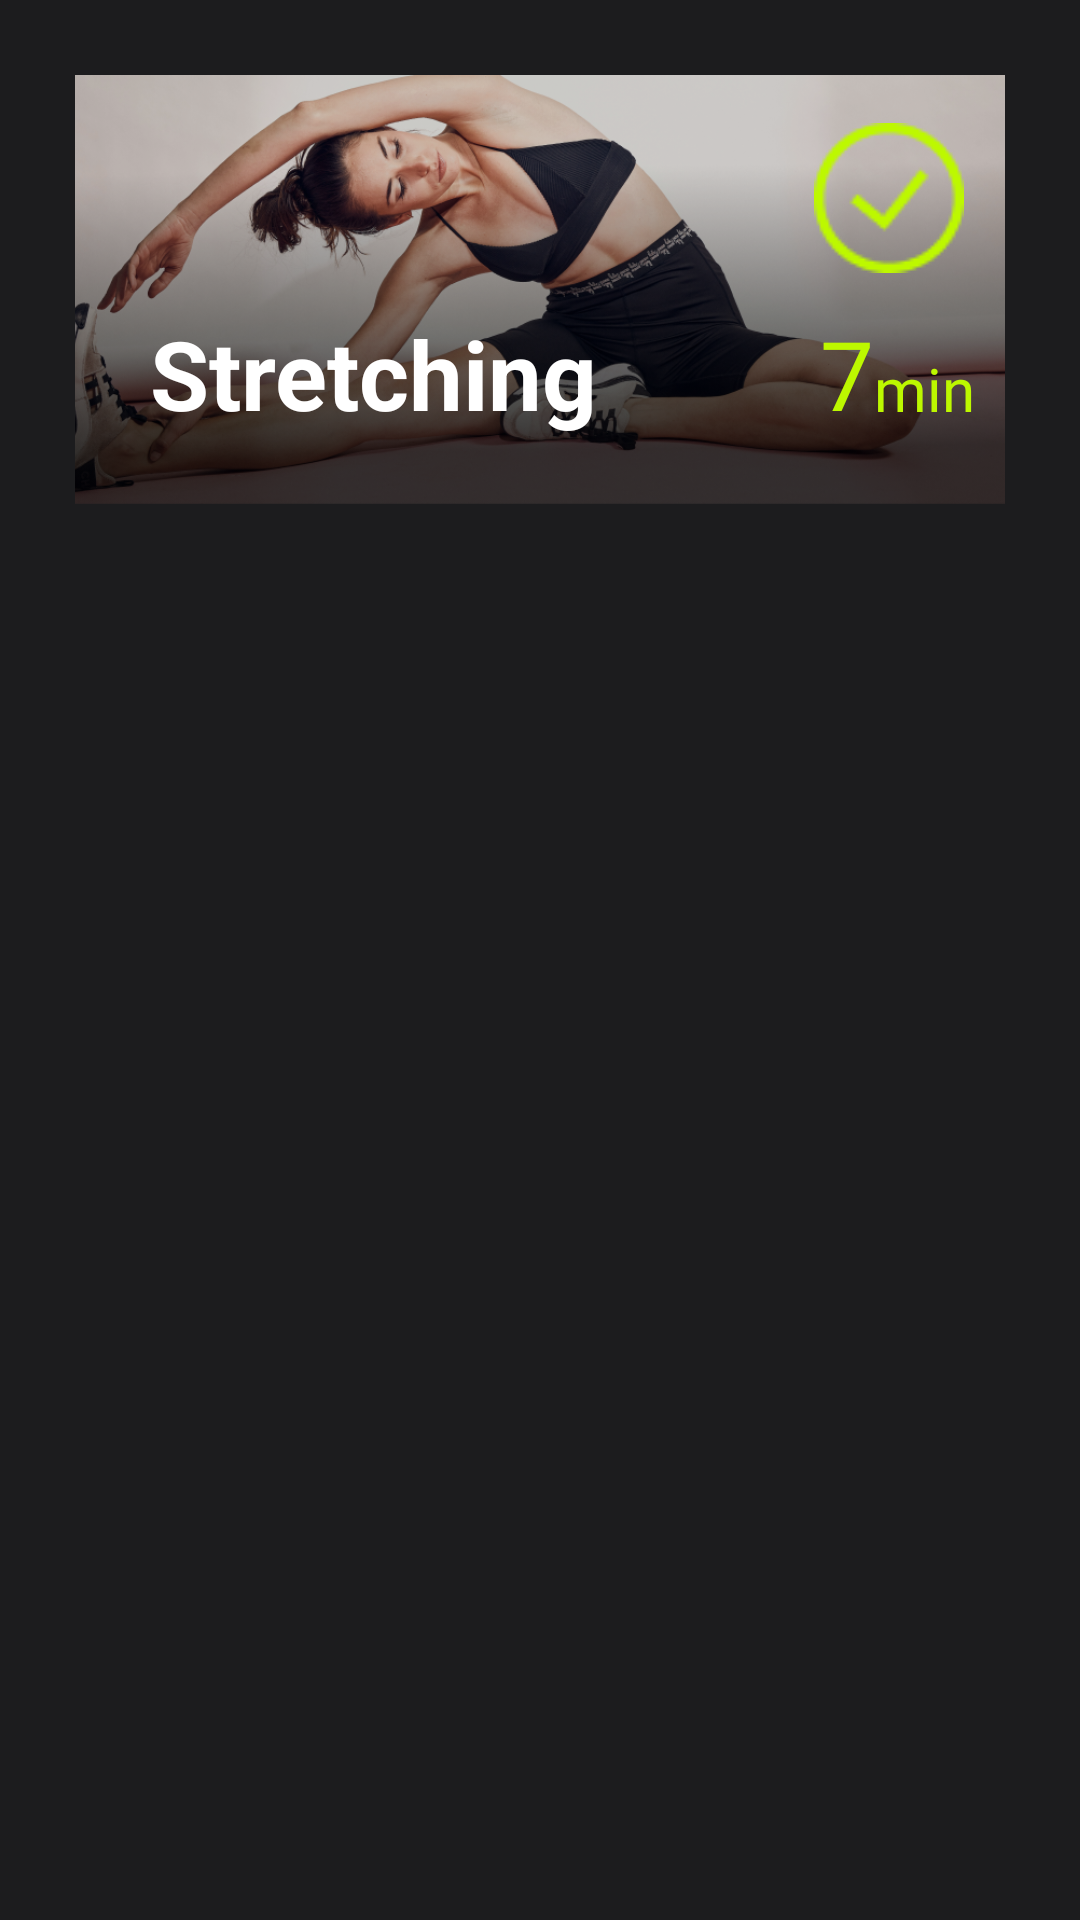

Layout XML and referenced resources for this Android screen:
<!-- AndroidManifest.xml: application theme Theme.FitFusion -->
<!-- res/layout/workoutcard.xml -->
<?xml version="1.0" encoding="utf-8"?>
<LinearLayout xmlns:android="http://schemas.android.com/apk/res/android"
    xmlns:app="http://schemas.android.com/apk/res-auto"
    xmlns:tools="http://schemas.android.com/tools"
    android:layout_width="match_parent"
    android:layout_height="wrap_content"
    android:background="@color/th_black"
    tools:context=".WorkoutActivity">

            <androidx.constraintlayout.widget.ConstraintLayout
                android:id="@+id/constraintLayout"
                android:layout_width="match_parent"
                android:layout_height="143dp"
                android:layout_marginStart="25dp"
                android:layout_marginTop="25dp"
                android:layout_marginEnd="25dp"
                android:clickable="true"
                app:layout_constraintEnd_toEndOf="parent"
                app:layout_constraintStart_toStartOf="parent"
                app:layout_constraintTop_toBottomOf="@+id/horizontalScrollView">

                <ImageView
                    android:id="@+id/imageView9"
                    android:layout_width="wrap_content"
                    android:layout_height="wrap_content"
                    android:clickable="false"
                    android:scaleType="centerCrop"
                    android:src="@drawable/wo_stretching"
                    app:layout_constraintBottom_toBottomOf="parent"
                    app:layout_constraintEnd_toEndOf="parent"
                    app:layout_constraintStart_toStartOf="parent"
                    app:layout_constraintTop_toTopOf="parent"
                    android:outlineAmbientShadowColor="@android:color/black"
                    android:outlineSpotShadowColor="@android:color/black"
                    />


                <ImageView
                    android:id="@+id/tick"
                    android:layout_width="50dp"
                    android:layout_height="50dp"
                    android:clickable="true"

                    android:src="@drawable/tick_pending"
                    app:layout_constraintBottom_toBottomOf="parent"
                    app:layout_constraintEnd_toEndOf="parent"
                    app:layout_constraintHorizontal_bias="0.948"
                    app:layout_constraintStart_toStartOf="parent"
                    app:layout_constraintTop_toTopOf="parent"
                    app:layout_constraintVertical_bias="0.172">

                </ImageView>

                <TextView
                    android:id="@+id/textView26"
                    android:layout_width="wrap_content"
                    android:layout_height="wrap_content"
                    android:layout_marginStart="25dp"
                    android:layout_marginBottom="22dp"
                    android:text="Stretching"
                    android:textColor="@color/white"
                    android:textSize="32sp"
                    android:textStyle="bold"
                    app:layout_constraintBottom_toBottomOf="parent"
                    app:layout_constraintStart_toStartOf="parent" />

                <TextView
                    android:id="@+id/textView30"
                    android:layout_width="wrap_content"
                    android:layout_height="wrap_content"
                    android:layout_marginBottom="22dp"
                    android:fontFamily="@font/conthrax"
                    android:text="7"
                    android:textColor="@color/theme"
                    android:textSize="32sp"
                    app:layout_constraintBottom_toBottomOf="parent"
                    app:layout_constraintEnd_toEndOf="parent"
                    app:layout_constraintEnd_toStartOf="@+id/textView29" />

                <TextView
                    android:id="@+id/textView29"
                    android:layout_width="wrap_content"
                    android:layout_height="wrap_content"
                    android:layout_marginEnd="10dp"
                    android:layout_marginBottom="25dp"
                    android:fontFamily="@font/conthrax"
                    android:text="min"
                    android:textColor="@color/theme"
                    android:textSize="20sp"
                    app:layout_constraintBottom_toBottomOf="parent"
                    app:layout_constraintEnd_toEndOf="parent" />
            </androidx.constraintlayout.widget.ConstraintLayout>


</LinearLayout>
<!-- resources referenced by this layout -->
<resources>
  <color name="th_black">#1C1C1E</color>
  <color name="theme">#BDF800</color>
  <color name="white">#FFFFFFFF</color>
  <!-- drawable tick_pending: png bitmap (drawable, 1566 bytes) -->
  <!-- drawable wo_stretching: png bitmap (drawable, 457194 bytes) -->
  <style name="Theme.FitFusion" parent="Base.Theme.FitFusion">
          <item name="colorPrimary">@color/th_black</item>
          <item name="colorPrimaryDark">@color/black</item>
          <item name="colorAccent">@color/theme</item>
          <item name="android:windowLayoutInDisplayCutoutMode">shortEdges</item>
          <item name="android:windowTranslucentStatus">true</item>
          <item name="android:windowTranslucentNavigation">true</item>
          <item name="windowNoTitle">true</item>
          <item name="android:windowFullscreen">true</item>
  
      </style>
  <style name="Base.Theme.FitFusion" parent="Theme.Material3.DayNight.NoActionBar">
          
          
          <item name="android:windowBackground">@color/th_black</item>
      </style>
  <color name="black">#FF000000</color>
</resources>
